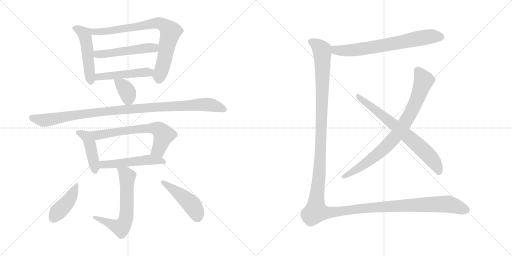
t = 0.00 s
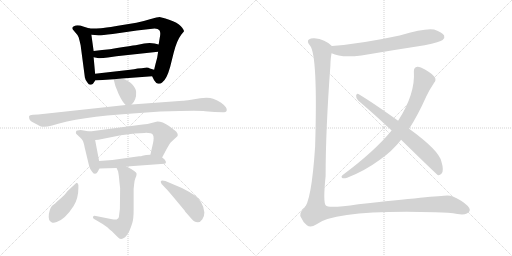
t = 2.52 s
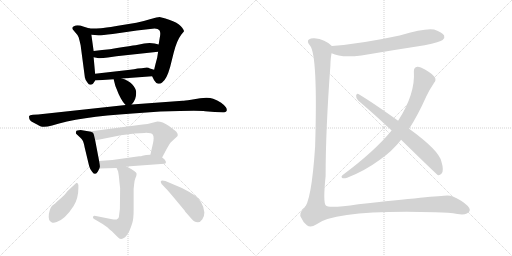
t = 5.04 s
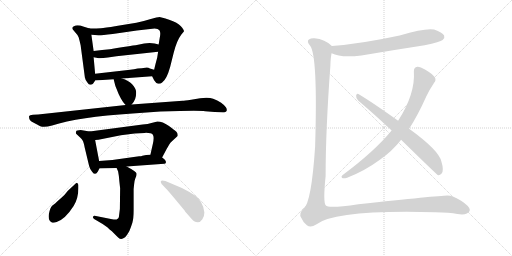
t = 7.55 s
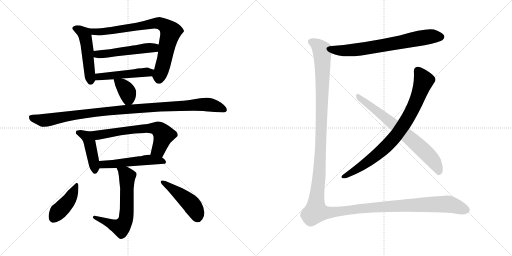
t = 10.07 s
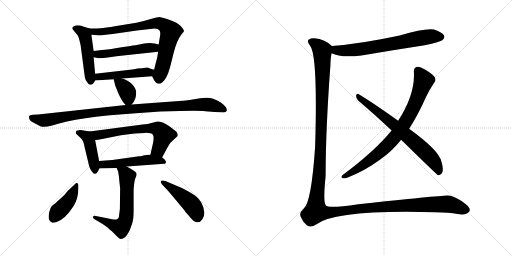
t = 12.59 s

The animated SVG that drew these frames (rendered in a browser with its animation timeline set to each time). Animation: 16 CSS @keyframes rules; one cycle of 12.59 s.

<svg version="1.1" viewBox="0 0 2048 1024" xmlns="http://www.w3.org/2000/svg">
  <g stroke="lightgray" stroke-dasharray="1,1" stroke-width="1" transform="scale(4, 4)">
    <line x1="0" y1="0" x2="256" y2="256"></line>
    <line x1="256" y1="0" x2="0" y2="256"></line>
    <line x1="128" y1="0" x2="128" y2="256"></line>
    <line x1="0" y1="128" x2="256" y2="128"></line>
    <line x1="256" y1="0" x2="512" y2="256"></line>
    <line x1="512" y1="0" x2="256" y2="256"></line>
    <line x1="384" y1="0" x2="384" y2="256"></line>
    <line x1="256" y1="128" x2="512" y2="128"></line>
  </g>
<g transform="scale(1, -1) translate(0, -850)">
   <style type="text/css">
    @keyframes keyframes0 {
      from {
       stroke: black;
       stroke-dashoffset: 492;
       stroke-width: 128;
       }
       62% {
       animation-timing-function: step-end;
       stroke: black;
       stroke-dashoffset: 0;
       stroke-width: 128;
       }
       to {
       stroke: black;
       stroke-width: 1024;
       }
       }
       #make-me-a-hanzi-animation-0 {
         animation: keyframes0 0.650391s both;
         animation-delay: 0.000000s;
         animation-timing-function: linear;
       }
    @keyframes keyframes1 {
      from {
       stroke: black;
       stroke-dashoffset: 788;
       stroke-width: 128;
       }
       72% {
       animation-timing-function: step-end;
       stroke: black;
       stroke-dashoffset: 0;
       stroke-width: 128;
       }
       to {
       stroke: black;
       stroke-width: 1024;
       }
       }
       #make-me-a-hanzi-animation-1 {
         animation: keyframes1 0.891276s both;
         animation-delay: 0.650391s;
         animation-timing-function: linear;
       }
    @keyframes keyframes2 {
      from {
       stroke: black;
       stroke-dashoffset: 510;
       stroke-width: 128;
       }
       62% {
       animation-timing-function: step-end;
       stroke: black;
       stroke-dashoffset: 0;
       stroke-width: 128;
       }
       to {
       stroke: black;
       stroke-width: 1024;
       }
       }
       #make-me-a-hanzi-animation-2 {
         animation: keyframes2 0.665039s both;
         animation-delay: 1.541667s;
         animation-timing-function: linear;
       }
    @keyframes keyframes3 {
      from {
       stroke: black;
       stroke-dashoffset: 483;
       stroke-width: 128;
       }
       61% {
       animation-timing-function: step-end;
       stroke: black;
       stroke-dashoffset: 0;
       stroke-width: 128;
       }
       to {
       stroke: black;
       stroke-width: 1024;
       }
       }
       #make-me-a-hanzi-animation-3 {
         animation: keyframes3 0.643066s both;
         animation-delay: 2.206706s;
         animation-timing-function: linear;
       }
    @keyframes keyframes4 {
      from {
       stroke: black;
       stroke-dashoffset: 366;
       stroke-width: 128;
       }
       54% {
       animation-timing-function: step-end;
       stroke: black;
       stroke-dashoffset: 0;
       stroke-width: 128;
       }
       to {
       stroke: black;
       stroke-width: 1024;
       }
       }
       #make-me-a-hanzi-animation-4 {
         animation: keyframes4 0.547852s both;
         animation-delay: 2.849772s;
         animation-timing-function: linear;
       }
    @keyframes keyframes5 {
      from {
       stroke: black;
       stroke-dashoffset: 1034;
       stroke-width: 128;
       }
       77% {
       animation-timing-function: step-end;
       stroke: black;
       stroke-dashoffset: 0;
       stroke-width: 128;
       }
       to {
       stroke: black;
       stroke-width: 1024;
       }
       }
       #make-me-a-hanzi-animation-5 {
         animation: keyframes5 1.091471s both;
         animation-delay: 3.397624s;
         animation-timing-function: linear;
       }
    @keyframes keyframes6 {
      from {
       stroke: black;
       stroke-dashoffset: 435;
       stroke-width: 128;
       }
       59% {
       animation-timing-function: step-end;
       stroke: black;
       stroke-dashoffset: 0;
       stroke-width: 128;
       }
       to {
       stroke: black;
       stroke-width: 1024;
       }
       }
       #make-me-a-hanzi-animation-6 {
         animation: keyframes6 0.604004s both;
         animation-delay: 4.489095s;
         animation-timing-function: linear;
       }
    @keyframes keyframes7 {
      from {
       stroke: black;
       stroke-dashoffset: 650;
       stroke-width: 128;
       }
       68% {
       animation-timing-function: step-end;
       stroke: black;
       stroke-dashoffset: 0;
       stroke-width: 128;
       }
       to {
       stroke: black;
       stroke-width: 1024;
       }
       }
       #make-me-a-hanzi-animation-7 {
         animation: keyframes7 0.778971s both;
         animation-delay: 5.093099s;
         animation-timing-function: linear;
       }
    @keyframes keyframes8 {
      from {
       stroke: black;
       stroke-dashoffset: 512;
       stroke-width: 128;
       }
       63% {
       animation-timing-function: step-end;
       stroke: black;
       stroke-dashoffset: 0;
       stroke-width: 128;
       }
       to {
       stroke: black;
       stroke-width: 1024;
       }
       }
       #make-me-a-hanzi-animation-8 {
         animation: keyframes8 0.666667s both;
         animation-delay: 5.872070s;
         animation-timing-function: linear;
       }
    @keyframes keyframes9 {
      from {
       stroke: black;
       stroke-dashoffset: 623;
       stroke-width: 128;
       }
       67% {
       animation-timing-function: step-end;
       stroke: black;
       stroke-dashoffset: 0;
       stroke-width: 128;
       }
       to {
       stroke: black;
       stroke-width: 1024;
       }
       }
       #make-me-a-hanzi-animation-9 {
         animation: keyframes9 0.756999s both;
         animation-delay: 6.538737s;
         animation-timing-function: linear;
       }
    @keyframes keyframes10 {
      from {
       stroke: black;
       stroke-dashoffset: 421;
       stroke-width: 128;
       }
       58% {
       animation-timing-function: step-end;
       stroke: black;
       stroke-dashoffset: 0;
       stroke-width: 128;
       }
       to {
       stroke: black;
       stroke-width: 1024;
       }
       }
       #make-me-a-hanzi-animation-10 {
         animation: keyframes10 0.592611s both;
         animation-delay: 7.295736s;
         animation-timing-function: linear;
       }
    @keyframes keyframes11 {
      from {
       stroke: black;
       stroke-dashoffset: 459;
       stroke-width: 128;
       }
       60% {
       animation-timing-function: step-end;
       stroke: black;
       stroke-dashoffset: 0;
       stroke-width: 128;
       }
       to {
       stroke: black;
       stroke-width: 1024;
       }
       }
       #make-me-a-hanzi-animation-11 {
         animation: keyframes11 0.623535s both;
         animation-delay: 7.888347s;
         animation-timing-function: linear;
       }
    @keyframes keyframes12 {
      from {
       stroke: black;
       stroke-dashoffset: 692;
       stroke-width: 128;
       }
       69% {
       animation-timing-function: step-end;
       stroke: black;
       stroke-dashoffset: 0;
       stroke-width: 128;
       }
       to {
       stroke: black;
       stroke-width: 1024;
       }
       }
       #make-me-a-hanzi-animation-12 {
         animation: keyframes12 0.813151s both;
         animation-delay: 8.511882s;
         animation-timing-function: linear;
       }
    @keyframes keyframes13 {
      from {
       stroke: black;
       stroke-dashoffset: 818;
       stroke-width: 128;
       }
       73% {
       animation-timing-function: step-end;
       stroke: black;
       stroke-dashoffset: 0;
       stroke-width: 128;
       }
       to {
       stroke: black;
       stroke-width: 1024;
       }
       }
       #make-me-a-hanzi-animation-13 {
         animation: keyframes13 0.915690s both;
         animation-delay: 9.325033s;
         animation-timing-function: linear;
       }
    @keyframes keyframes14 {
      from {
       stroke: black;
       stroke-dashoffset: 707;
       stroke-width: 128;
       }
       70% {
       animation-timing-function: step-end;
       stroke: black;
       stroke-dashoffset: 0;
       stroke-width: 128;
       }
       to {
       stroke: black;
       stroke-width: 1024;
       }
       }
       #make-me-a-hanzi-animation-14 {
         animation: keyframes14 0.825358s both;
         animation-delay: 10.240723s;
         animation-timing-function: linear;
       }
    @keyframes keyframes15 {
      from {
       stroke: black;
       stroke-dashoffset: 1565;
       stroke-width: 128;
       }
       84% {
       animation-timing-function: step-end;
       stroke: black;
       stroke-dashoffset: 0;
       stroke-width: 128;
       }
       to {
       stroke: black;
       stroke-width: 1024;
       }
       }
       #make-me-a-hanzi-animation-15 {
         animation: keyframes15 1.523600s both;
         animation-delay: 11.066081s;
         animation-timing-function: linear;
       }
</style>
<path d="M 380.5 555.5 L 374.5 621.5 L 374.5 646.5 L 365.5 711.5 C 362.5 735.5 362.5 735.5 358.5 736.5 L 332.5 744.5 Q 317.5 750.5 302.5 748.5 Q 291.5 744.5 289.5 740.5 Q 288.5 735.5 290.5 733.5 L 300.5 721.5 Q 309.5 712.5 314.5 701.5 Q 318.5 687.5 322.5 669.5 L 339.5 540.5 Q 341.5 529.5 349.5 520.5 Q 355.5 510.5 361.5 511.5 Q 368.5 512.5 370.5 514.5 Q 372.5 515.5 380.5 528.5 C 382.5 531.5 382.5 531.5 380.5 555.5 Z" fill="lightgray"></path> 
<path d="M 632.5 643.5 L 628.5 618.5 Q 624.5 605.5 616.5 571.5 C 609.5 543.5 607.5 547.5 608.5 545.5 L 616.5 529.5 Q 624.5 516.5 632.5 515.5 Q 641.5 513.5 648.5 520.5 Q 666.5 532.5 680.5 582.5 L 694.5 638.5 Q 706.5 687.5 725.5 712.5 L 735.5 724.5 Q 737.5 729.5 723.5 745.5 Q 710.5 760.5 676.5 771.5 Q 643.5 782.5 637.5 782.5 Q 632.5 782.5 599.5 773.5 Q 567.5 763.5 545.5 759.5 L 465.5 746.5 Q 417.5 738.5 403.5 737.5 Q 389.5 736.5 358.5 736.5 C 328.5 736.5 335.5 713.5 365.5 711.5 L 393.5 709.5 Q 400.5 708.5 450.5 714.5 L 547.5 728.5 L 618.5 736.5 Q 632.5 735.5 637.5 729.5 Q 642.5 723.5 640.5 708.5 L 634.5 672.5 L 632.5 643.5 Z" fill="lightgray"></path> 
<path d="M 502.5 629.5 L 632.5 643.5 C 662.5 646.5 663.5 665.5 634.5 672.5 L 618.5 676.5 L 598.5 678.5 L 576.5 676.5 L 547.5 670.5 Q 542.5 670.5 493.5 662.5 Q 445.5 653.5 374.5 646.5 C 344.5 643.5 345.5 627.5 374.5 621.5 L 390.5 618.5 Q 398.5 615.5 431.5 620.5 Q 464.5 625.5 502.5 629.5 Z" fill="lightgray"></path> 
<path d="M 616.5 571.5 L 599.5 576.5 Q 592.5 581.5 580.5 579.5 Q 568.5 577.5 550.5 576.5 Q 536.5 572.5 520.5 571.5 L 380.5 555.5 C 350.5 552.5 350.5 526.5 380.5 528.5 L 454.5 533.5 L 487.5 536.5 L 608.5 545.5 C 638.5 547.5 645.5 563.5 616.5 571.5 Z" fill="lightgray"></path> 
<path d="M 526.5 432.5 Q 546.5 451.5 544.5 483.5 Q 543.5 497.5 528.5 513.5 Q 514.5 528.5 487.5 536.5 C 458.5 545.5 451.5 547.5 454.5 533.5 Q 459.5 505.5 474.5 474.5 Q 489.5 442.5 502.5 430.5 C 513.5 419.5 513.5 419.5 526.5 432.5 Z" fill="lightgray"></path> 
<path d="M 530.5 396.5 L 641.5 404.5 Q 795.5 408.5 820.5 405.5 L 858.5 402.5 L 891.5 401.5 Q 900.5 398.5 906.5 406.5 Q 908.5 414.5 903.5 421.5 Q 899.5 428.5 884.5 439.5 Q 869.5 449.5 852.5 455.5 Q 835.5 461.5 800.5 457.5 L 764.5 451.5 Q 736.5 447.5 730.5 447.5 L 526.5 432.5 L 502.5 430.5 L 152.5 392.5 L 131.5 391.5 Q 118.5 390.5 116.5 386.5 Q 115.5 382.5 117.5 374.5 Q 119.5 366.5 140.5 356.5 Q 162.5 345.5 163.5 344.5 Q 178.5 339.5 208.5 348.5 Q 313.5 382.5 530.5 396.5 Z" fill="lightgray"></path> 
<path d="M 396.5 206.5 L 380.5 290.5 C 374.5 319.5 374.5 321.5 358.5 324.5 L 322.5 330.5 Q 305.5 330.5 304.5 324.5 Q 302.5 320.5 304.5 315.5 L 320.5 300.5 Q 327.5 294.5 330.5 288.5 Q 334.5 282.5 338.5 261.5 L 356.5 186.5 Q 360.5 171.5 368.5 163.5 Q 381.5 145.5 391.5 164.5 L 397.5 176.5 C 400.5 183.5 400.5 183.5 396.5 206.5 Z" fill="lightgray"></path> 
<path d="M 380.5 290.5 L 393.5 291.5 L 483.5 309.5 L 538.5 316.5 L 578.5 318.5 Q 605.5 319.5 611.5 311.5 Q 617.5 302.5 611.5 275.5 L 601.5 231.5 C 594.5 202.5 634.5 193.5 648.5 220.5 L 666.5 254.5 Q 679.5 277.5 682.5 280.5 L 710.5 306.5 Q 712.5 315.5 705.5 323.5 Q 698.5 330.5 674.5 347.5 Q 650.5 364.5 629.5 364.5 L 609.5 359.5 Q 590.5 353.5 570.5 352.5 L 358.5 324.5 C 328.5 320.5 350.5 288.5 380.5 290.5 Z" fill="lightgray"></path> 
<path d="M 584.5 230.5 L 569.5 227.5 Q 565.5 225.5 556.5 225.5 L 449.5 210.5 L 396.5 206.5 C 366.5 204.5 367.5 175.5 397.5 176.5 L 466.5 178.5 L 506.5 184.5 L 657.5 195.5 Q 662.5 195.5 663.5 200.5 Q 665.5 204.5 657.5 213.5 L 648.5 220.5 C 632.5 233.5 631.5 233.5 601.5 231.5 L 584.5 230.5 Z" fill="lightgray"></path> 
<path d="M 534.5 94.5 L 536.5 113.5 Q 537.5 127.5 541.5 137.5 Q 546.5 147.5 546.5 155.5 Q 546.5 163.5 506.5 184.5 C 480.5 198.5 454.5 206.5 466.5 178.5 L 472.5 164.5 Q 475.5 150.5 477.5 124.5 L 480.5 97.5 L 479.5 14.5 L 475.5 -17.5 Q 475.5 -22.5 466.5 -27.5 Q 460.5 -29.5 448.5 -26.5 L 383.5 -13.5 Q 373.5 -10.5 372.5 -16.5 Q 369.5 -21.5 376.5 -25.5 L 410.5 -45.5 L 430.5 -59.5 Q 435.5 -65.5 447.5 -74.5 L 470.5 -97.5 Q 477.5 -105.5 483.5 -105.5 Q 489.5 -106.5 500.5 -98.5 Q 506.5 -92.5 517.5 -73.5 Q 524.5 -56.5 529.5 -40.5 Q 534.5 -24.5 534.5 10.5 L 534.5 94.5 Z" fill="lightgray"></path> 
<path d="M 313.5 97.5 L 313.5 110.5 Q 312.5 116.5 308.5 118.5 Q 305.5 119.5 298.5 112.5 L 271.5 87.5 Q 256.5 67.5 243.5 57.5 Q 230.5 46.5 221.5 37.5 L 208.5 27.5 Q 200.5 20.5 195.5 -5.5 Q 191.5 -32.5 207.5 -39.5 Q 214.5 -42.5 226.5 -37.5 Q 260.5 -26.5 294.5 26.5 Q 313.5 57.5 313.5 97.5 Z" fill="lightgray"></path> 
<path d="M 646.5 114.5 L 662.5 97.5 Q 672.5 87.5 697.5 57.5 L 737.5 9.5 Q 741.5 2.5 747.5 -3.5 L 760.5 -18.5 Q 790.5 -55.5 809.5 -26.5 Q 817.5 -15.5 817.5 0.5 Q 812.5 46.5 778.5 69.5 Q 755.5 84.5 727.5 98.5 L 661.5 126.5 Q 647.5 130.5 643.5 126.5 Q 641.5 123.5 646.5 114.5 Z" fill="lightgray"></path> 
<path d="M 1326.5 637.0 Q 1362.5 618.0 1445.5 628.0 Q 1568.5 649.0 1698.5 669.0 Q 1761.5 682.0 1770.5 690.0 Q 1780.5 699.0 1776.5 708.0 Q 1769.5 721.0 1736.5 732.0 Q 1702.5 739.0 1598.5 708.0 Q 1445.5 675.0 1327.5 666.0 C 1297.5 664.0 1298.5 649.0 1326.5 637.0 Z" fill="lightgray"></path> 
<path d="M 1636.5 335.0 Q 1670.5 387.0 1704.5 463.0 Q 1717.5 491.0 1736.5 519.0 Q 1745.5 529.0 1739.5 540.0 Q 1733.5 552.0 1701.5 571.0 Q 1679.5 584.0 1669.5 583.0 Q 1654.5 580.0 1655.5 564.0 Q 1661.5 474.0 1592.5 367.0 L 1566.5 328.0 Q 1497.5 244.0 1369.5 149.0 Q 1362.5 142.0 1368.5 138.0 Q 1375.5 135.0 1388.5 139.0 Q 1458.5 166.0 1519.5 211.0 Q 1568.5 245.0 1604.5 291.0 L 1636.5 335.0 Z" fill="lightgray"></path> 
<path d="M 1604.5 291.0 Q 1748.5 150.0 1752.5 149.0 Q 1759.5 148.0 1766.5 156.0 Q 1776.5 168.0 1765.5 204.0 Q 1755.5 249.0 1636.5 335.0 L 1592.5 367.0 Q 1490.5 440.0 1433.5 474.0 Q 1426.5 478.0 1424.5 468.0 Q 1423.5 456.0 1432.5 448.0 Q 1496.5 394.0 1566.5 328.0 L 1604.5 291.0 Z" fill="lightgray"></path> 
<path d="M 1327.5 666.0 Q 1300.5 693.0 1257.5 697.0 Q 1244.5 698.0 1235.5 692.0 Q 1225.5 685.0 1240.5 667.0 Q 1271.5 628.0 1260.5 264.0 Q 1245.5 39.0 1214.5 15.0 Q 1192.5 -4.0 1205.5 -22.0 Q 1211.5 -38.0 1227.5 -51.0 Q 1242.5 -63.0 1264.5 -48.0 Q 1342.5 12.0 1740.5 1.0 Q 1798.5 0.0 1829.5 -6.0 Q 1854.5 -10.0 1867.5 -4.0 Q 1879.5 3.0 1879.5 10.0 Q 1878.5 25.0 1844.5 47.0 Q 1810.5 68.0 1789.5 68.0 Q 1749.5 67.0 1433.5 33.0 Q 1312.5 15.0 1303.5 28.0 Q 1291.5 40.0 1302.5 146.0 Q 1302.5 330.0 1321.5 587.0 Q 1322.5 623.0 1326.5 637.0 C 1329.5 665.0 1329.5 665.0 1327.5 666.0 Z" fill="lightgray"></path> 
      <clipPath id="make-me-a-hanzi-clip-0">
      <path d="M 380.5 555.5 L 374.5 621.5 L 374.5 646.5 L 365.5 711.5 C 362.5 735.5 362.5 735.5 358.5 736.5 L 332.5 744.5 Q 317.5 750.5 302.5 748.5 Q 291.5 744.5 289.5 740.5 Q 288.5 735.5 290.5 733.5 L 300.5 721.5 Q 309.5 712.5 314.5 701.5 Q 318.5 687.5 322.5 669.5 L 339.5 540.5 Q 341.5 529.5 349.5 520.5 Q 355.5 510.5 361.5 511.5 Q 368.5 512.5 370.5 514.5 Q 372.5 515.5 380.5 528.5 C 382.5 531.5 382.5 531.5 380.5 555.5 Z" fill="lightgray"></path>
      </clipPath>
      <path clip-path="url(#make-me-a-hanzi-clip-0)" d="M 299.5 738.5 L 339.5 710.5 L 362.5 524.5 " fill="none" id="make-me-a-hanzi-animation-0" stroke-dasharray="364 728" stroke-linecap="round"></path>

      <clipPath id="make-me-a-hanzi-clip-1">
      <path d="M 632.5 643.5 L 628.5 618.5 Q 624.5 605.5 616.5 571.5 C 609.5 543.5 607.5 547.5 608.5 545.5 L 616.5 529.5 Q 624.5 516.5 632.5 515.5 Q 641.5 513.5 648.5 520.5 Q 666.5 532.5 680.5 582.5 L 694.5 638.5 Q 706.5 687.5 725.5 712.5 L 735.5 724.5 Q 737.5 729.5 723.5 745.5 Q 710.5 760.5 676.5 771.5 Q 643.5 782.5 637.5 782.5 Q 632.5 782.5 599.5 773.5 Q 567.5 763.5 545.5 759.5 L 465.5 746.5 Q 417.5 738.5 403.5 737.5 Q 389.5 736.5 358.5 736.5 C 328.5 736.5 335.5 713.5 365.5 711.5 L 393.5 709.5 Q 400.5 708.5 450.5 714.5 L 547.5 728.5 L 618.5 736.5 Q 632.5 735.5 637.5 729.5 Q 642.5 723.5 640.5 708.5 L 634.5 672.5 L 632.5 643.5 Z" fill="lightgray"></path>
      </clipPath>
      <path clip-path="url(#make-me-a-hanzi-clip-1)" d="M 367.5 732.5 L 375.5 723.5 L 437.5 726.5 L 613.5 757.5 L 637.5 757.5 L 658.5 748.5 L 682.5 724.5 L 636.5 531.5 " fill="none" id="make-me-a-hanzi-animation-1" stroke-dasharray="660 1320" stroke-linecap="round"></path>

      <clipPath id="make-me-a-hanzi-clip-2">
      <path d="M 502.5 629.5 L 632.5 643.5 C 662.5 646.5 663.5 665.5 634.5 672.5 L 618.5 676.5 L 598.5 678.5 L 576.5 676.5 L 547.5 670.5 Q 542.5 670.5 493.5 662.5 Q 445.5 653.5 374.5 646.5 C 344.5 643.5 345.5 627.5 374.5 621.5 L 390.5 618.5 Q 398.5 615.5 431.5 620.5 Q 464.5 625.5 502.5 629.5 Z" fill="lightgray"></path>
      </clipPath>
      <path clip-path="url(#make-me-a-hanzi-clip-2)" d="M 379.5 627.5 L 389.5 633.5 L 616.5 659.5 L 628.5 665.5 " fill="none" id="make-me-a-hanzi-animation-2" stroke-dasharray="382 764" stroke-linecap="round"></path>

      <clipPath id="make-me-a-hanzi-clip-3">
      <path d="M 616.5 571.5 L 599.5 576.5 Q 592.5 581.5 580.5 579.5 Q 568.5 577.5 550.5 576.5 Q 536.5 572.5 520.5 571.5 L 380.5 555.5 C 350.5 552.5 350.5 526.5 380.5 528.5 L 454.5 533.5 L 487.5 536.5 L 608.5 545.5 C 638.5 547.5 645.5 563.5 616.5 571.5 Z" fill="lightgray"></path>
      </clipPath>
      <path clip-path="url(#make-me-a-hanzi-clip-3)" d="M 387.5 535.5 L 405.5 545.5 L 596.5 560.5 L 610.5 566.5 " fill="none" id="make-me-a-hanzi-animation-3" stroke-dasharray="355 710" stroke-linecap="round"></path>

      <clipPath id="make-me-a-hanzi-clip-4">
      <path d="M 526.5 432.5 Q 546.5 451.5 544.5 483.5 Q 543.5 497.5 528.5 513.5 Q 514.5 528.5 487.5 536.5 C 458.5 545.5 451.5 547.5 454.5 533.5 Q 459.5 505.5 474.5 474.5 Q 489.5 442.5 502.5 430.5 C 513.5 419.5 513.5 419.5 526.5 432.5 Z" fill="lightgray"></path>
      </clipPath>
      <path clip-path="url(#make-me-a-hanzi-clip-4)" d="M 460.5 527.5 L 484.5 513.5 L 506.5 487.5 L 513.5 460.5 L 507.5 441.5 " fill="none" id="make-me-a-hanzi-animation-4" stroke-dasharray="238 476" stroke-linecap="round"></path>

      <clipPath id="make-me-a-hanzi-clip-5">
      <path d="M 530.5 396.5 L 641.5 404.5 Q 795.5 408.5 820.5 405.5 L 858.5 402.5 L 891.5 401.5 Q 900.5 398.5 906.5 406.5 Q 908.5 414.5 903.5 421.5 Q 899.5 428.5 884.5 439.5 Q 869.5 449.5 852.5 455.5 Q 835.5 461.5 800.5 457.5 L 764.5 451.5 Q 736.5 447.5 730.5 447.5 L 526.5 432.5 L 502.5 430.5 L 152.5 392.5 L 131.5 391.5 Q 118.5 390.5 116.5 386.5 Q 115.5 382.5 117.5 374.5 Q 119.5 366.5 140.5 356.5 Q 162.5 345.5 163.5 344.5 Q 178.5 339.5 208.5 348.5 Q 313.5 382.5 530.5 396.5 Z" fill="lightgray"></path>
      </clipPath>
      <path clip-path="url(#make-me-a-hanzi-clip-5)" d="M 126.5 381.5 L 172.5 368.5 L 451.5 408.5 L 810.5 432.5 L 848.5 429.5 L 896.5 412.5 " fill="none" id="make-me-a-hanzi-animation-5" stroke-dasharray="906 1812" stroke-linecap="round"></path>

      <clipPath id="make-me-a-hanzi-clip-6">
      <path d="M 396.5 206.5 L 380.5 290.5 C 374.5 319.5 374.5 321.5 358.5 324.5 L 322.5 330.5 Q 305.5 330.5 304.5 324.5 Q 302.5 320.5 304.5 315.5 L 320.5 300.5 Q 327.5 294.5 330.5 288.5 Q 334.5 282.5 338.5 261.5 L 356.5 186.5 Q 360.5 171.5 368.5 163.5 Q 381.5 145.5 391.5 164.5 L 397.5 176.5 C 400.5 183.5 400.5 183.5 396.5 206.5 Z" fill="lightgray"></path>
      </clipPath>
      <path clip-path="url(#make-me-a-hanzi-clip-6)" d="M 313.5 320.5 L 345.5 304.5 L 357.5 283.5 L 379.5 166.5 " fill="none" id="make-me-a-hanzi-animation-6" stroke-dasharray="307 614" stroke-linecap="round"></path>

      <clipPath id="make-me-a-hanzi-clip-7">
      <path d="M 380.5 290.5 L 393.5 291.5 L 483.5 309.5 L 538.5 316.5 L 578.5 318.5 Q 605.5 319.5 611.5 311.5 Q 617.5 302.5 611.5 275.5 L 601.5 231.5 C 594.5 202.5 634.5 193.5 648.5 220.5 L 666.5 254.5 Q 679.5 277.5 682.5 280.5 L 710.5 306.5 Q 712.5 315.5 705.5 323.5 Q 698.5 330.5 674.5 347.5 Q 650.5 364.5 629.5 364.5 L 609.5 359.5 Q 590.5 353.5 570.5 352.5 L 358.5 324.5 C 328.5 320.5 350.5 288.5 380.5 290.5 Z" fill="lightgray"></path>
      </clipPath>
      <path clip-path="url(#make-me-a-hanzi-clip-7)" d="M 366.5 321.5 L 390.5 309.5 L 549.5 334.5 L 631.5 334.5 L 654.5 311.5 L 634.5 251.5 L 609.5 237.5 " fill="none" id="make-me-a-hanzi-animation-7" stroke-dasharray="522 1044" stroke-linecap="round"></path>

      <clipPath id="make-me-a-hanzi-clip-8">
      <path d="M 584.5 230.5 L 569.5 227.5 Q 565.5 225.5 556.5 225.5 L 449.5 210.5 L 396.5 206.5 C 366.5 204.5 367.5 175.5 397.5 176.5 L 466.5 178.5 L 506.5 184.5 L 657.5 195.5 Q 662.5 195.5 663.5 200.5 Q 665.5 204.5 657.5 213.5 L 648.5 220.5 C 632.5 233.5 631.5 233.5 601.5 231.5 L 584.5 230.5 Z" fill="lightgray"></path>
      </clipPath>
      <path clip-path="url(#make-me-a-hanzi-clip-8)" d="M 403.5 199.5 L 412.5 192.5 L 470.5 195.5 L 598.5 211.5 L 655.5 204.5 " fill="none" id="make-me-a-hanzi-animation-8" stroke-dasharray="384 768" stroke-linecap="round"></path>

      <clipPath id="make-me-a-hanzi-clip-9">
      <path d="M 534.5 94.5 L 536.5 113.5 Q 537.5 127.5 541.5 137.5 Q 546.5 147.5 546.5 155.5 Q 546.5 163.5 506.5 184.5 C 480.5 198.5 454.5 206.5 466.5 178.5 L 472.5 164.5 Q 475.5 150.5 477.5 124.5 L 480.5 97.5 L 479.5 14.5 L 475.5 -17.5 Q 475.5 -22.5 466.5 -27.5 Q 460.5 -29.5 448.5 -26.5 L 383.5 -13.5 Q 373.5 -10.5 372.5 -16.5 Q 369.5 -21.5 376.5 -25.5 L 410.5 -45.5 L 430.5 -59.5 Q 435.5 -65.5 447.5 -74.5 L 470.5 -97.5 Q 477.5 -105.5 483.5 -105.5 Q 489.5 -106.5 500.5 -98.5 Q 506.5 -92.5 517.5 -73.5 Q 524.5 -56.5 529.5 -40.5 Q 534.5 -24.5 534.5 10.5 L 534.5 94.5 Z" fill="lightgray"></path>
      </clipPath>
      <path clip-path="url(#make-me-a-hanzi-clip-9)" d="M 474.5 173.5 L 509.5 145.5 L 507.5 17.5 L 499.5 -36.5 L 483.5 -59.5 L 379.5 -18.5 " fill="none" id="make-me-a-hanzi-animation-9" stroke-dasharray="495 990" stroke-linecap="round"></path>

      <clipPath id="make-me-a-hanzi-clip-10">
      <path d="M 313.5 97.5 L 313.5 110.5 Q 312.5 116.5 308.5 118.5 Q 305.5 119.5 298.5 112.5 L 271.5 87.5 Q 256.5 67.5 243.5 57.5 Q 230.5 46.5 221.5 37.5 L 208.5 27.5 Q 200.5 20.5 195.5 -5.5 Q 191.5 -32.5 207.5 -39.5 Q 214.5 -42.5 226.5 -37.5 Q 260.5 -26.5 294.5 26.5 Q 313.5 57.5 313.5 97.5 Z" fill="lightgray"></path>
      </clipPath>
      <path clip-path="url(#make-me-a-hanzi-clip-10)" d="M 305.5 111.5 L 273.5 45.5 L 231.5 3.5 L 213.5 -23.5 " fill="none" id="make-me-a-hanzi-animation-10" stroke-dasharray="293 586" stroke-linecap="round"></path>

      <clipPath id="make-me-a-hanzi-clip-11">
      <path d="M 646.5 114.5 L 662.5 97.5 Q 672.5 87.5 697.5 57.5 L 737.5 9.5 Q 741.5 2.5 747.5 -3.5 L 760.5 -18.5 Q 790.5 -55.5 809.5 -26.5 Q 817.5 -15.5 817.5 0.5 Q 812.5 46.5 778.5 69.5 Q 755.5 84.5 727.5 98.5 L 661.5 126.5 Q 647.5 130.5 643.5 126.5 Q 641.5 123.5 646.5 114.5 Z" fill="lightgray"></path>
      </clipPath>
      <path clip-path="url(#make-me-a-hanzi-clip-11)" d="M 648.5 121.5 L 754.5 44.5 L 782.5 7.5 L 789.5 -17.5 " fill="none" id="make-me-a-hanzi-animation-11" stroke-dasharray="331 662" stroke-linecap="round"></path>

      <clipPath id="make-me-a-hanzi-clip-12">
      <path d="M 1326.5 637.0 Q 1362.5 618.0 1445.5 628.0 Q 1568.5 649.0 1698.5 669.0 Q 1761.5 682.0 1770.5 690.0 Q 1780.5 699.0 1776.5 708.0 Q 1769.5 721.0 1736.5 732.0 Q 1702.5 739.0 1598.5 708.0 Q 1445.5 675.0 1327.5 666.0 C 1297.5 664.0 1298.5 649.0 1326.5 637.0 Z" fill="lightgray"></path>
      </clipPath>
      <path clip-path="url(#make-me-a-hanzi-clip-12)" d="M 1334.5 658.0 L 1345.5 649.0 L 1414.5 649.0 L 1674.5 697.0 L 1728.5 705.0 L 1762.5 703.0 " fill="none" id="make-me-a-hanzi-animation-12" stroke-dasharray="564 1128" stroke-linecap="round"></path>

      <clipPath id="make-me-a-hanzi-clip-13">
      <path d="M 1636.5 335.0 Q 1670.5 387.0 1704.5 463.0 Q 1717.5 491.0 1736.5 519.0 Q 1745.5 529.0 1739.5 540.0 Q 1733.5 552.0 1701.5 571.0 Q 1679.5 584.0 1669.5 583.0 Q 1654.5 580.0 1655.5 564.0 Q 1661.5 474.0 1592.5 367.0 L 1566.5 328.0 Q 1497.5 244.0 1369.5 149.0 Q 1362.5 142.0 1368.5 138.0 Q 1375.5 135.0 1388.5 139.0 Q 1458.5 166.0 1519.5 211.0 Q 1568.5 245.0 1604.5 291.0 L 1636.5 335.0 Z" fill="lightgray"></path>
      </clipPath>
      <path clip-path="url(#make-me-a-hanzi-clip-13)" d="M 1671.5 567.0 L 1690.5 538.0 L 1693.5 522.0 L 1643.5 400.0 L 1595.5 323.0 L 1542.5 262.0 L 1477.5 207.0 L 1373.5 143.0 " fill="none" id="make-me-a-hanzi-animation-13" stroke-dasharray="690 1380" stroke-linecap="round"></path>

      <clipPath id="make-me-a-hanzi-clip-14">
      <path d="M 1604.5 291.0 Q 1748.5 150.0 1752.5 149.0 Q 1759.5 148.0 1766.5 156.0 Q 1776.5 168.0 1765.5 204.0 Q 1755.5 249.0 1636.5 335.0 L 1592.5 367.0 Q 1490.5 440.0 1433.5 474.0 Q 1426.5 478.0 1424.5 468.0 Q 1423.5 456.0 1432.5 448.0 Q 1496.5 394.0 1566.5 328.0 L 1604.5 291.0 Z" fill="lightgray"></path>
      </clipPath>
      <path clip-path="url(#make-me-a-hanzi-clip-14)" d="M 1433.5 464.0 L 1571.5 356.0 L 1689.5 253.0 L 1738.5 200.0 L 1757.5 157.0 " fill="none" id="make-me-a-hanzi-animation-14" stroke-dasharray="579 1158" stroke-linecap="round"></path>

      <clipPath id="make-me-a-hanzi-clip-15">
      <path d="M 1327.5 666.0 Q 1300.5 693.0 1257.5 697.0 Q 1244.5 698.0 1235.5 692.0 Q 1225.5 685.0 1240.5 667.0 Q 1271.5 628.0 1260.5 264.0 Q 1245.5 39.0 1214.5 15.0 Q 1192.5 -4.0 1205.5 -22.0 Q 1211.5 -38.0 1227.5 -51.0 Q 1242.5 -63.0 1264.5 -48.0 Q 1342.5 12.0 1740.5 1.0 Q 1798.5 0.0 1829.5 -6.0 Q 1854.5 -10.0 1867.5 -4.0 Q 1879.5 3.0 1879.5 10.0 Q 1878.5 25.0 1844.5 47.0 Q 1810.5 68.0 1789.5 68.0 Q 1749.5 67.0 1433.5 33.0 Q 1312.5 15.0 1303.5 28.0 Q 1291.5 40.0 1302.5 146.0 Q 1302.5 330.0 1321.5 587.0 Q 1322.5 623.0 1326.5 637.0 C 1329.5 665.0 1329.5 665.0 1327.5 666.0 Z" fill="lightgray"></path>
      </clipPath>
      <path clip-path="url(#make-me-a-hanzi-clip-15)" d="M 1245.5 683.0 L 1273.5 665.0 L 1289.5 641.0 L 1280.5 207.0 L 1263.5 5.0 L 1306.5 -1.0 L 1475.5 20.0 L 1779.5 34.0 L 1868.5 11.0 " fill="none" id="make-me-a-hanzi-animation-15" stroke-dasharray="1437 2874" stroke-linecap="round"></path>

</g>
</svg>
